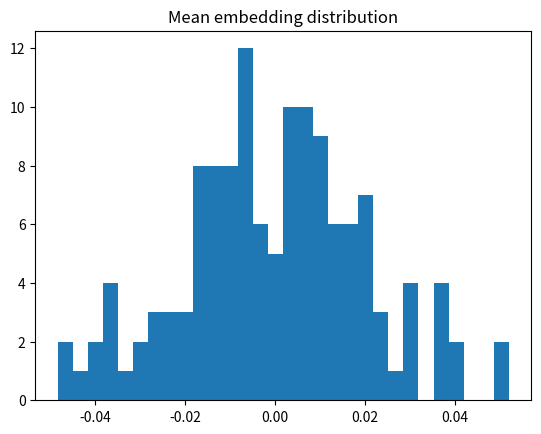

Recreate this plot in Python.
# Reproducibility & deps
import os, sys, random, math, json, time
import numpy as np
import pandas as pd
import matplotlib.pyplot as plt
from pathlib import Path

np.random.seed(42)
random.seed(42)

print('Python', sys.version)
print('Working dir:', os.getcwd())

# Placeholder for data loading
embeddings = np.random.randn(132, 2048)
labels = np.random.choice([0,1], size=132, p=[0.2,0.8])
print('Embeddings:', embeddings.shape, 'Labels:', labels.shape)

# Example summary plot
plt.hist(np.mean(embeddings, axis=1), bins=30)
plt.title('Mean embedding distribution')
plt.show()
